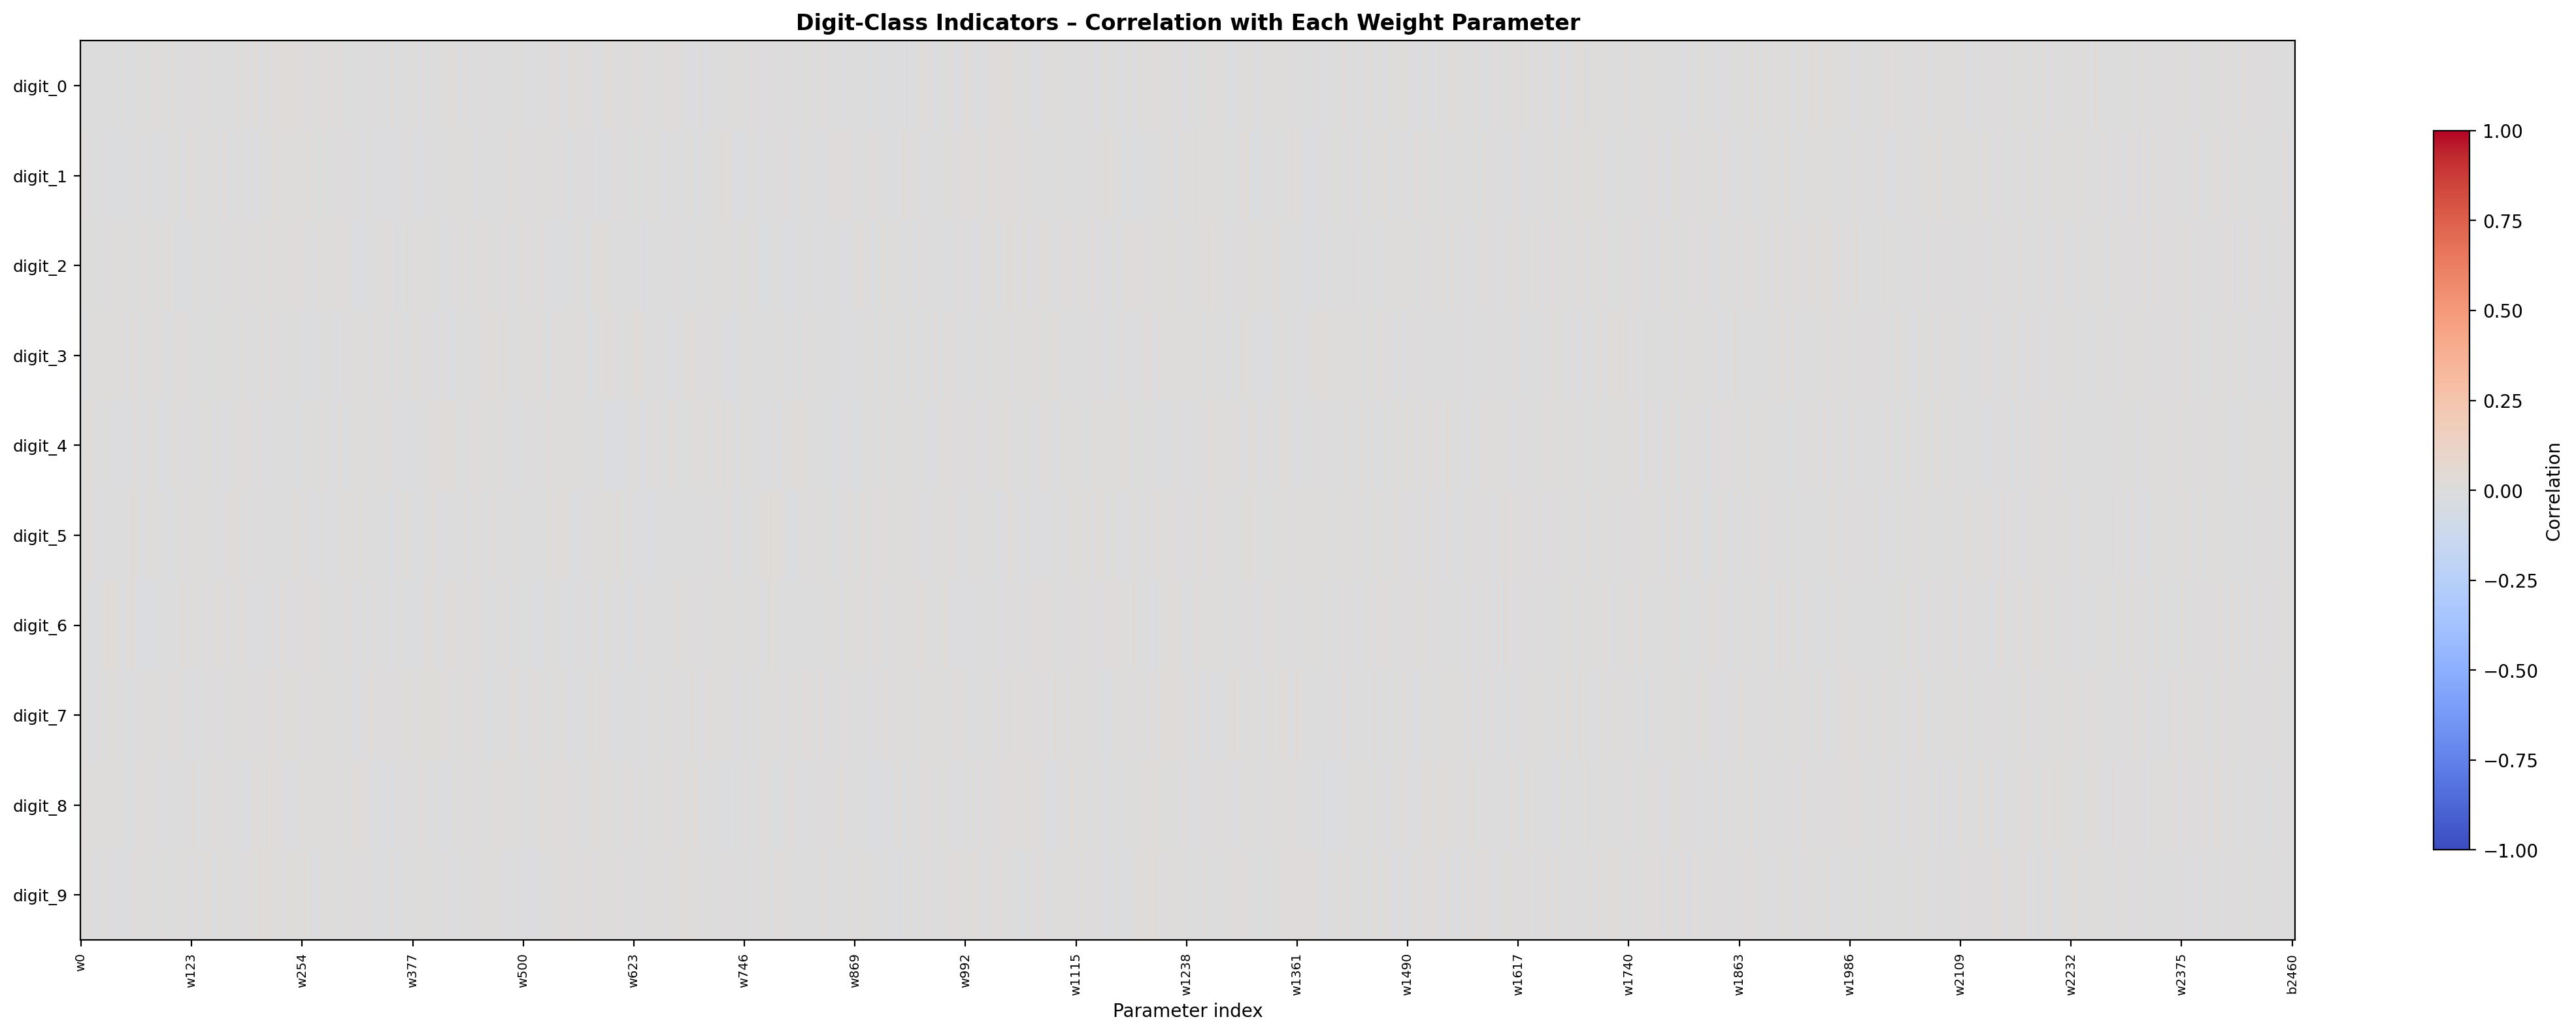

The file beside this chart, header and first rows:
, weight 0, weight 1, weight 2, weight 3, weight 4, weight 5, weight 6, weight 7, weight 8, weight 9, weight 10, weight 11, weight 12, weight 13, weight 14, weight 15, weight 16, weight 17, weight 18, weight 19, weight 20, weight 21, weight 22
digit_0, 0.007048, 0.001685, 0.009853, -0.002436, -0.002244, -0.0168, -0.0107, -0.001209, -0.00731, 0.002536, 0.007392, -0.002716, 0.0006517, -0.00703, -0.01824, 0.005507, 0.009854, -0.002617, 0.004219, -0.01223, 0.01155, -0.009043, 0.008025
digit_1, 0.001566, 0.01679, 0.03012, 0.002492, 0.001725, -0.008143, 0.02269, 0.01702, 0.01582, -0.01221, -0.01572, 0.007699, 0.01972, -0.01193, -0.01534, -0.006257, -0.008893, -0.006622, -0.01221, -0.01032, -0.004154, -0.007855, -0.001583
digit_2, 0.003857, 0.002216, -0.008436, 0.007771, 0.0008143, -0.008691, -0.01082, -0.005472, -0.001541, 0.004772, 0.01729, 0.02176, -0.007769, 8.26143835246703e-06, -0.004608, 0.0151, 0.003919, 0.00539, -0.0122, -0.01038, 0.01654, -0.0009526, -0.01226
digit_3, -0.0115, -0.01389, -0.02161, -0.01494, -0.004826, -0.001456, -0.01983, -0.02395, -0.03038, -0.008608, -0.001135, 0.008731, -0.001618, 0.002582, -0.006542, 0.005061, 0.02016, 0.0201, 0.01256, -0.01148, -0.00742, 0.01362, 0.02324
digit_4, 0.01015, -0.009404, 0.0005809, 0.01304, 0.008122, 0.006102, 0.002388, 0.003952, 0.005284, 0.0282, -0.0139, -0.006131, 0.001329, 0.0258, 0.03112, -0.00715, -0.0101, -0.0004629, 0.007454, 0.02045, -0.02977, -0.01648, -0.006977
digit_5, -0.006703, -0.004662, 0.002883, 0.003159, 0.008743, 0.004269, 0.01857, 0.0202, 0.009336, 0.008517, -0.01303, 0.001123, 0.01438, 0.0131, 0.01299, -0.02141, -0.002915, -0.000941, 0.009752, -0.003474, -0.03387, -0.00107, -0.003502
digit_6, -0.003061, -0.003559, 0.009381, 0.02298, 0.01837, -0.004042, -0.001722, 0.02937, 0.002259, -0.01762, 0.007554, 0.01182, -0.01474, -0.0144, -0.02504, 0.00927, -0.01705, -0.02601, -6.47154968510924e-05, -0.005687, 0.01949, -0.002229, -0.005947
digit_7, -0.01205, -0.002723, 0.007751, -0.001051, 0.01397, -0.007557, 0.01334, 0.009284, 0.007739, 0.008215, -0.005879, -0.02613, -0.01484, -0.01336, -0.008106, -0.02212, -0.002219, -0.01689, -0.005627, -0.005715, -0.01402, 0.01217, 0.0128
digit_8, 0.01175, 0.0089, 0.01535, 0.0004808, 0.01093, 0.01255, 0.003009, 0.01326, 0.01581, 0.003776, 0.006157, -0.01084, -0.0131, -0.003943, 0.009717, 0.006999, 0.001501, -0.002924, -0.006481, 0.006815, 0.006138, -0.007158, 0.0007642
digit_9, 0.01158, 0.02038, -0.002779, 0.002154, -0.01108, 0.007152, 0.001974, -0.01871, -0.01303, 0.01425, -0.008704, 0.006786, 0.003626, 0.003512, 0.01671, -0.008206, -0.00945, -0.007071, -0.01086, -0.0107, 0.003091, -0.008949, -0.002374
